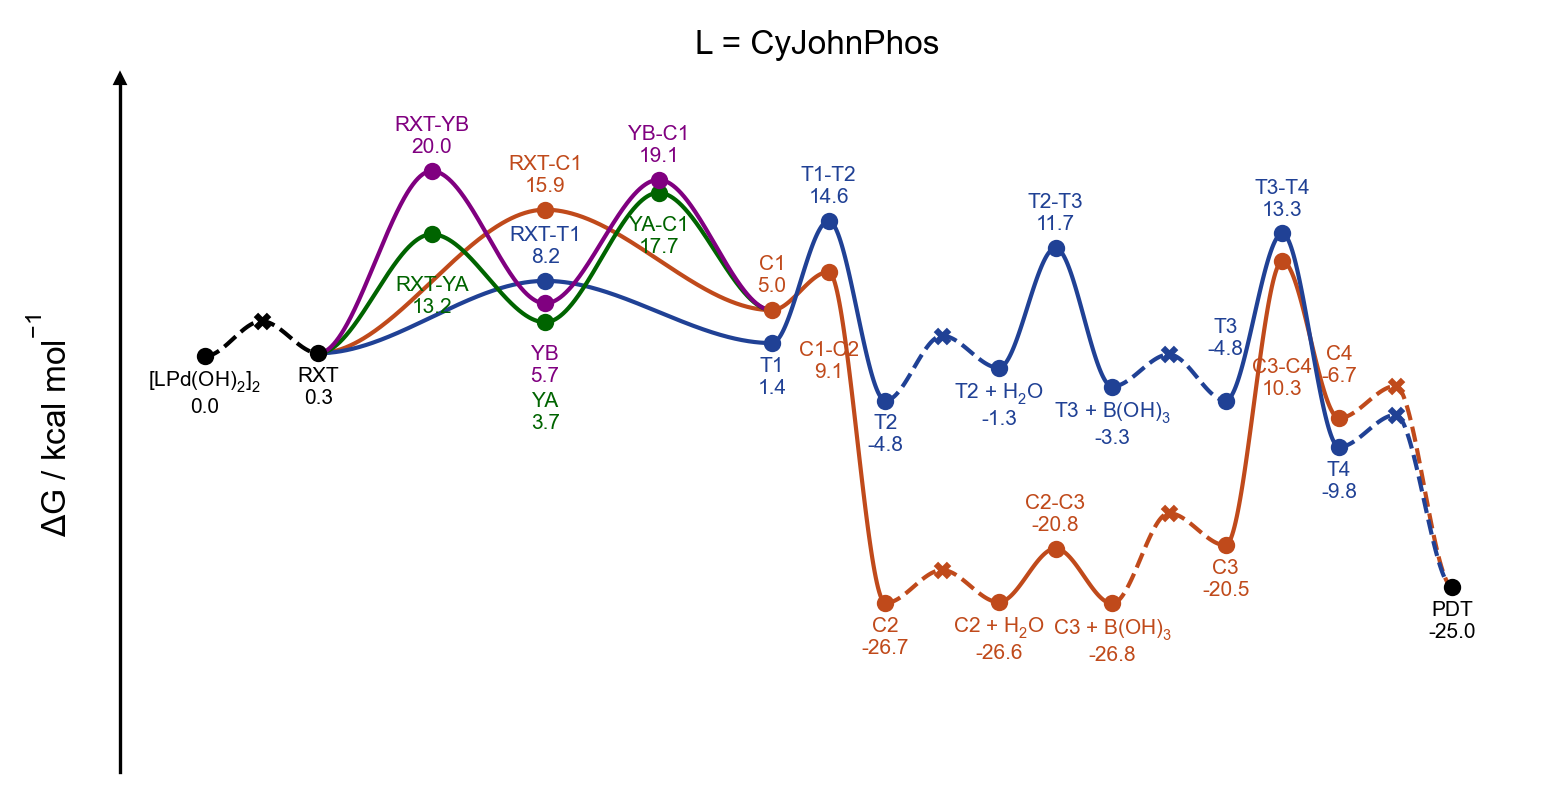

The table this chart was drawn from, first rows:
line, point, label_name, is_label, is_point, is_TS, vertical_alignment, vertical_offset, line_color, point_color, point_marker, structure, reference_gibbs
0, 0, [LPd(OH)$_2$]$_2$, True, True, False, top, -1.5, black, black, o, 00-lpdoh2, 0.0
0, 1, Pd-RXT, False, True, True, top, -1.5, black, black, x, diffusion, 3.789
0, 2, RXT, True, True, False, top, -1.5, black, black, o, 01-rxt, 0.3222
1, 2, RXT, False, False, False, top, -1.5, #C04A1B, #C04A1B, o, 01-rxt, 0.3222
1, 6, RXT-C1, True, True, True, bottom, 1.5, #C04A1B, #C04A1B, o, 02-ts-rxt-c1, 15.86
1, 10, C1, True, True, False, bottom, 1.5, #C04A1B, #C04A1B, o, 03-c1, 4.986
1, 11, C1-C2, True, True, True, top, -7.5, #C04A1B, #C04A1B, o, 04-ts-c1-c2, 9.121
1, 12, C2, True, True, False, top, -1.5, #C04A1B, #C04A1B, o, 05-c2, -26.71
1, 13, C2 // H$_2$O, False, True, True, top, -1.5, #C04A1B, #C04A1B, x, diffusion, -23.15
1, 14, C2 + H$_2$O, True, True, False, top, -1.5, #C04A1B, #C04A1B, o, 06-c2-h2o, -26.61
1, 15, C2-C3, True, True, True, bottom, 1.5, #C04A1B, #C04A1B, o, 07-ts-c2-c3, -20.81
1, 16, C3 + B(OH)$_3$, True, True, False, top, -1.5, #C04A1B, #C04A1B, o, 08-c3-boh3, -26.76
1, 17, C3 // B(OH)$_3$, False, True, True, top, -1.5, #C04A1B, #C04A1B, x, diffusion, -16.99
1, 18, C3, True, True, False, top, -1.5, #C04A1B, #C04A1B, o, 09-c3, -20.46
1, 19, C3-C4, True, True, True, top, -10.5, #C04A1B, #C04A1B, o, 10-ts-c3-c4, 10.29
1, 20, C4, True, True, False, bottom, 3.5, #C04A1B, #C04A1B, o, 11-c4, -6.694
1, 21, C4-PDT, False, True, True, top, -1.5, #C04A1B, #C04A1B, x, diffusion, -3.228
1, 22, PDT, True, True, False, top, -1.5, black, black, o, pdt, -24.97
2, 2, RXT, False, False, False, top, -1.5, #204195, #204195, o, 01-rxt, 0.3222
2, 6, RXT-T1, True, True, True, bottom, 1.5, #204195, #204195, o, 12-ts-rxt-t1, 8.152
2, 10, T1, True, True, False, top, -1.5, #204195, #204195, o, 13-t1, 1.42
2, 11, T1-T2, True, True, True, bottom, 1.5, #204195, #204195, o, 14-ts-t1-t2, 14.64
2, 12, T2, True, True, False, top, -1.5, #204195, #204195, o, 15-t2, -4.808
2, 13, T2 // H$_2$O, False, True, True, top, -1.5, #204195, #204195, x, diffusion, 2.214
2, 14, T2 + H$_2$O, True, True, False, top, -1.5, #204195, #204195, o, 16-t2-h2o, -1.253
2, 15, T2-T3, True, True, True, bottom, 1.5, #204195, #204195, o, 17-ts-t2-t3, 11.71
2, 16, T3 + B(OH)$_3$, True, True, False, top, -1.5, #204195, #204195, o, 18-t3-boh3, -3.281
2, 17, T3 // B(OH)$_3$, False, True, True, top, -1.5, #204195, #204195, x, diffusion, 0.1854
2, 18, T3, True, True, False, bottom, 4.5, #204195, #204195, o, 19-t3, -4.811
2, 19, T3-T4, True, True, True, bottom, 1.5, #204195, #204195, o, 20-ts-t3-t4, 13.28
2, 20, T4, True, True, False, top, -1.5, #204195, #204195, o, 21-t4, -9.82
2, 21, T4-PDT, False, True, True, top, -1.5, #204195, #204195, x, diffusion, -6.353
2, 22, PDT, False, False, False, top, -1.5, black, black, o, pdt, -24.97
3, 2, RXT, False, False, False, top, -1.5, darkgreen, darkgreen, o, 01-rxt, 0.3222
3, 4, RXT-YA, True, True, True, top, -4.5, darkgreen, darkgreen, o, 32-ts-rxt-ya, 13.2
3, 6, YA, True, True, False, top, -7.5, darkgreen, darkgreen, o, 33-ya, 3.678
3, 8, YA-C1, True, True, True, top, -2.5, darkgreen, darkgreen, o, 34-ts-ya-c1, 17.69
3, 10, C1, False, False, False, top, -1.5, darkgreen, darkgreen, o, 03-c1, 4.986
4, 2, RXT, False, False, False, top, -1.5, purple, purple, o, 01-rxt, 0.3222
4, 4, RXT-YB, True, True, True, bottom, 1.5, purple, purple, o, 35-ts-rxt-yb, 20.04
4, 6, YB, True, True, False, top, -4.5, purple, purple, o, 36-yb, 5.719
4, 8, YB-C1, True, True, True, bottom, 1.5, purple, purple, o, 37-ts-yb-c1, 19.09
4, 10, C1, False, False, False, top, -1.5, purple, purple, o, 03-c1, 4.986
